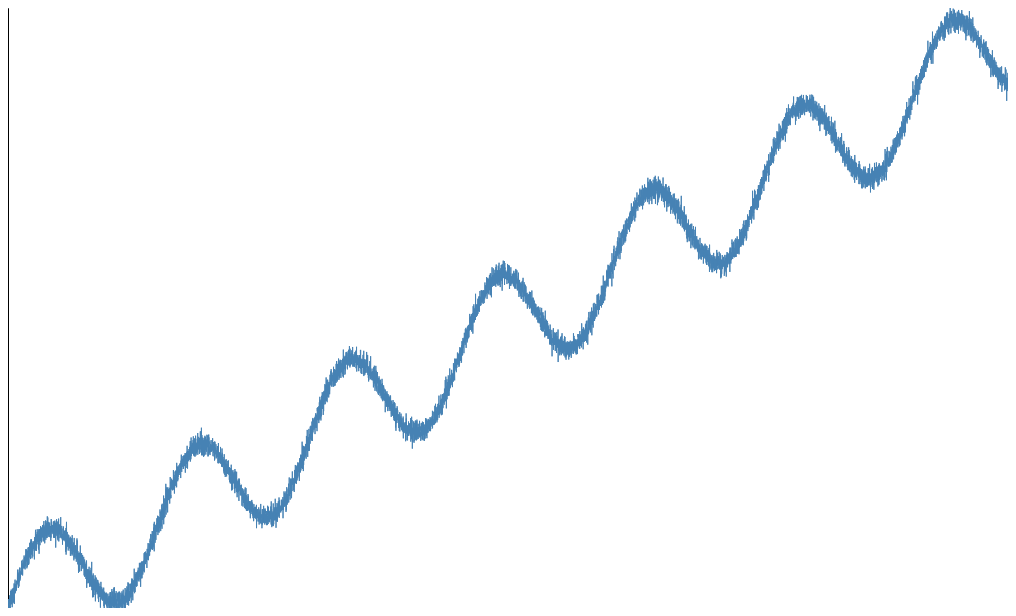
D3 v6 page, settled after 360 driven frames (6 s of simulated time); the page loaded 1 data file(s).


        const margin = {top: 10, right: 30, bottom: 30, left: 60},
            // width = 460 - margin.left - margin.right,
            width = 1000,
            // height = 400 - margin.top - margin.bottom;
            height = 600;
        
        const svg = d3.select("#my_dataviz")
          .append("svg")
            .attr("width", width)
            .attr("height", height)
        
        //Read the data
        d3.csv("./data.csv",
          function(d){
            // return { date : d3.timeParse("%Y-%m-%d")(d.date), value : d.value }
            return {t: d.t, v:d.v}
          }).then(
        
          function(data) {
            const x = d3.scaleLinear()
                .domain(d3.extent(data, function(d) {return +d.t}))
                // .domain([0,7999])
                .range([0, width]);
            svg.append("g")
                .attr("transform", `translate(0,${height})`)
                .call(d3.axisBottom(x));

            const y = d3.scaleLinear()
              .domain([0, d3.max(data, function(d) { return +d.v; })])
              // .domain([-356.951822625347,414.68561018271816])
              .range([ height, 0 ]);
            svg.append("g")
              .call(d3.axisLeft(y));
        
            svg.append("path")
              .datum(data)
              .attr("fill", "none")
              .attr("stroke", "steelblue")
              .attr("stroke-width", 1)
              .attr("d", d3.line()
                .x(function(d) { return x(d.t) })
                .y(function(d) { return y(d.v) })
                )
        })

        

### data: data.csv
t, v
0, -33.01
1, -51.86
2, -31.17
3, 79.1
4, 25.24
5, -27.41
6, -10.51
7, 73.65
8, -13.35
9, 20.0
10, 28.56
11, 27.62
12, -44.49
13, 0.83
14, -26.98
15, 111.8
16, 61.08
17, 44.21
18, 74.33
19, 91.85
20, 103.7
21, 98.68
22, 52.02
23, -19.84
24, 45.11
25, 148.4
26, 34.75
27, 45.59
28, 149.3
29, 29.05
30, 71.37
31, 89.5
32, 163.7
33, 87.49
34, 141.1
35, 46.93
36, 37.7
37, 61.48
38, 115.1
39, 153.6
40, 120.5
41, 43.61
42, 7.11
43, 26.52
44, 172.5
45, 109.5
46, 89.48
47, 144.9
48, 105.4
49, 97.12
50, 42.35
51, 92.53
52, 137.2
53, 125.3
54, 179.1
55, 85.16
56, 103.6
57, 51.59
58, 67.89
59, 82.09
... 9,940 more rows